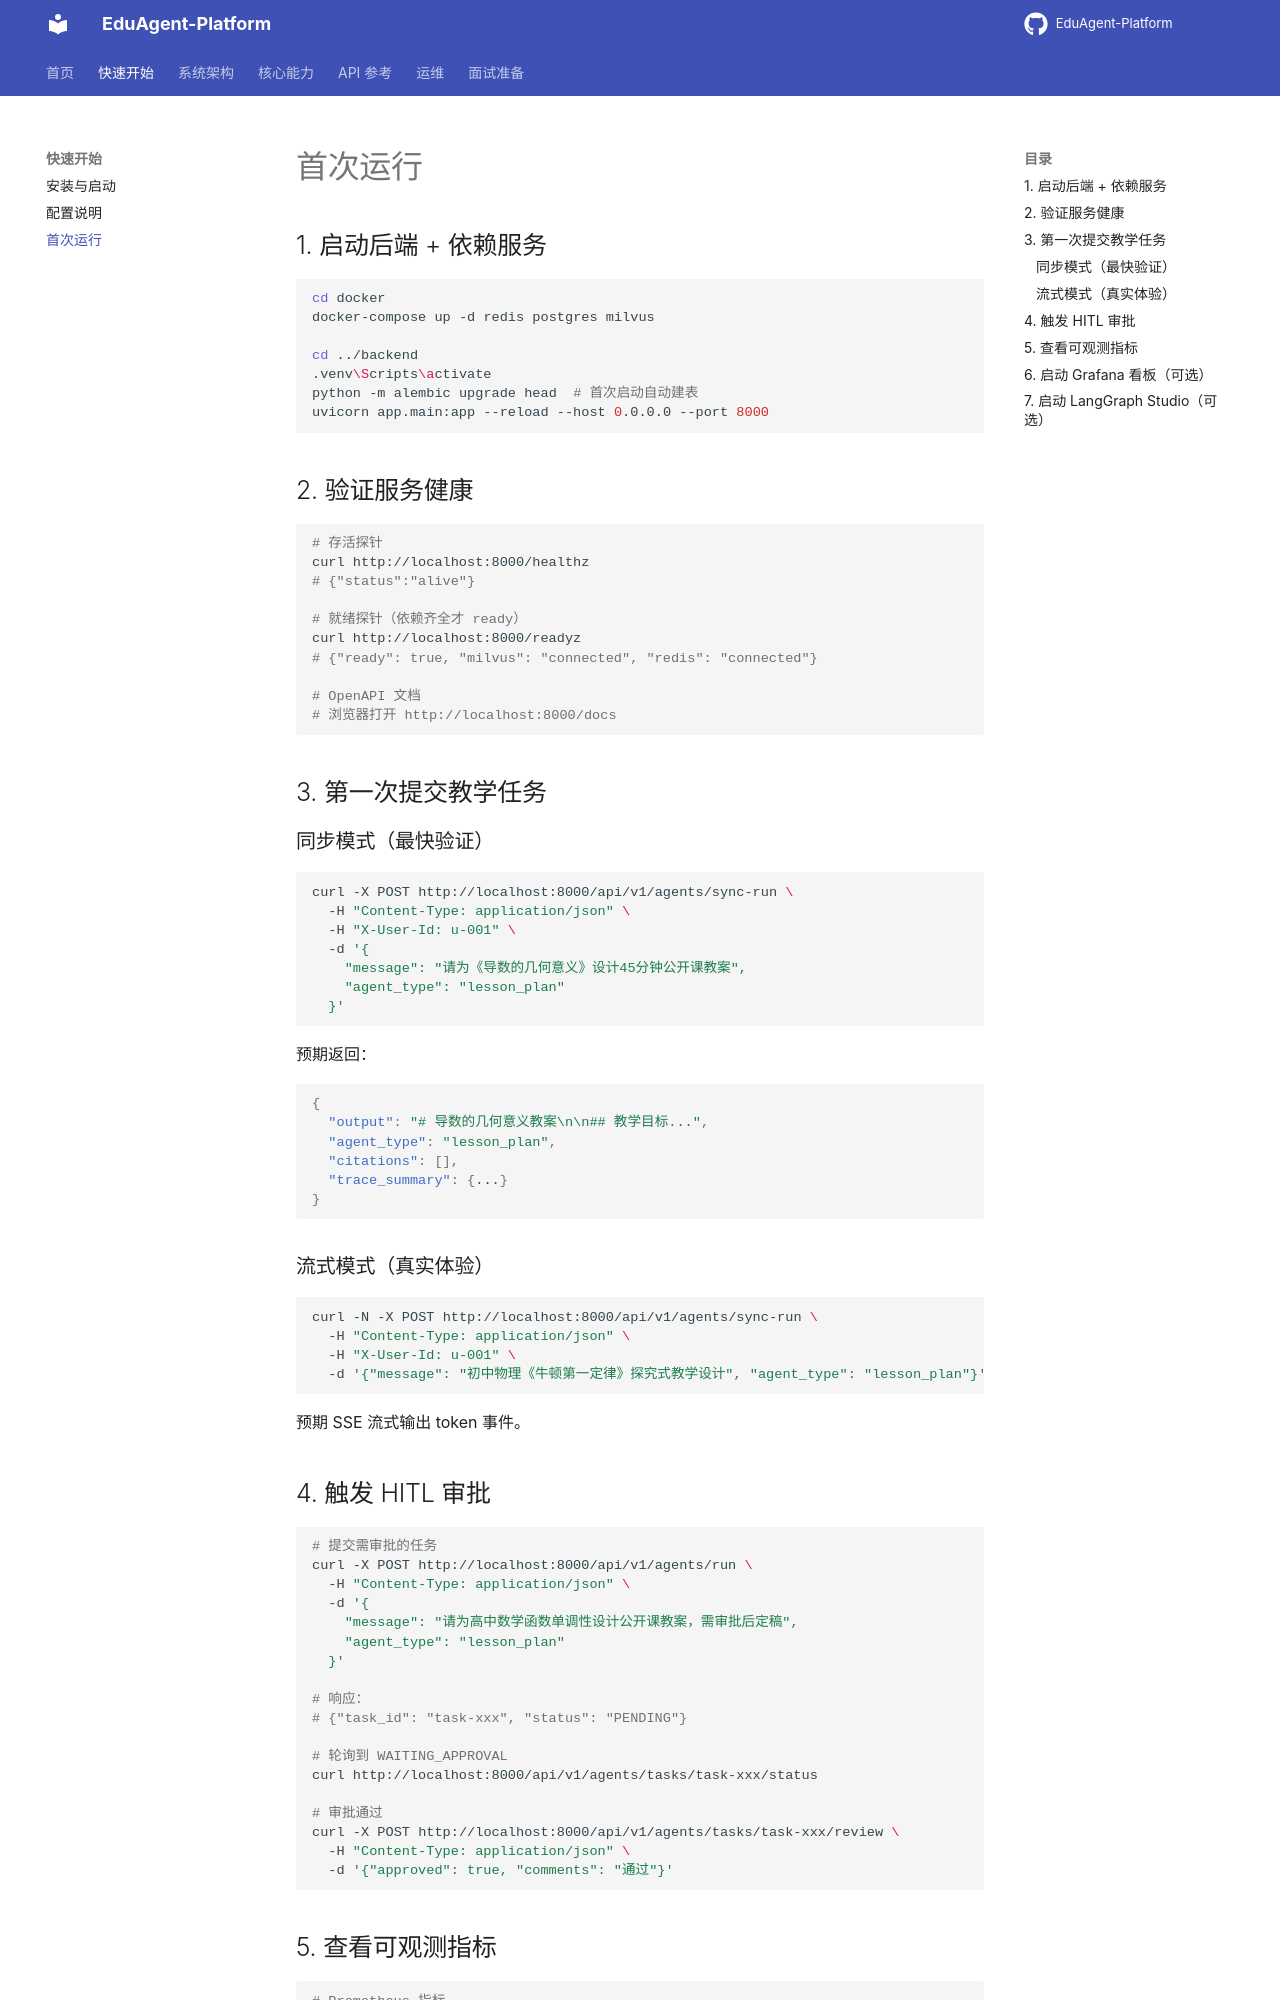

repository: jiaxiaojia123789/EduAgent-Platform · page: getting-started/first-run/index.html · generator: mkdocs

# 首次运行

## 1. 启动后端 + 依赖服务

```bash
cd docker
docker-compose up -d redis postgres milvus

cd ../backend
.venv\Scripts\activate
python -m alembic upgrade head  # 首次启动自动建表
uvicorn app.main:app --reload --host 0.0.0.0 --port 8000
```

## 2. 验证服务健康

```bash
# 存活探针
curl http://localhost:8000/healthz
# {"status":"alive"}

# 就绪探针（依赖齐全才 ready）
curl http://localhost:8000/readyz
# {"ready": true, "milvus": "connected", "redis": "connected"}

# OpenAPI 文档
# 浏览器打开 http://localhost:8000/docs
```

## 3. 第一次提交教学任务

### 同步模式（最快验证）

```bash
curl -X POST http://localhost:8000/api/v1/agents/sync-run \
  -H "Content-Type: application/json" \
  -H "X-User-Id: u-001" \
  -d '{
    "message": "请为《导数的几何意义》设计45分钟公开课教案",
    "agent_type": "lesson_plan"
  }'
```

预期返回：

```json
{
  "output": "# 导数的几何意义教案\n\n## 教学目标...",
  "agent_type": "lesson_plan",
  "citations": [],
  "trace_summary": {...}
}
```

### 流式模式（真实体验）

```bash
curl -N -X POST http://localhost:8000/api/v1/agents/sync-run \
  -H "Content-Type: application/json" \
  -H "X-User-Id: u-001" \
  -d '{"message": "初中物理《牛顿第一定律》探究式教学设计", "agent_type": "lesson_plan"}'
```

预期 SSE 流式输出 token 事件。

## 4. 触发 HITL 审批

```bash
# 提交需审批的任务
curl -X POST http://localhost:8000/api/v1/agents/run \
  -H "Content-Type: application/json" \
  -d '{
    "message": "请为高中数学函数单调性设计公开课教案，需审批后定稿",
    "agent_type": "lesson_plan"
  }'

# 响应：
# {"task_id": "task-xxx", "status": "PENDING"}

# 轮询到 WAITING_APPROVAL
curl http://localhost:8000/api/v1/agents/tasks/task-xxx/status

# 审批通过
curl -X POST http://localhost:8000/api/v1/agents/tasks/task-xxx/review \
  -H "Content-Type: application/json" \
  -d '{"approved": true, "comments": "通过"}'
```
